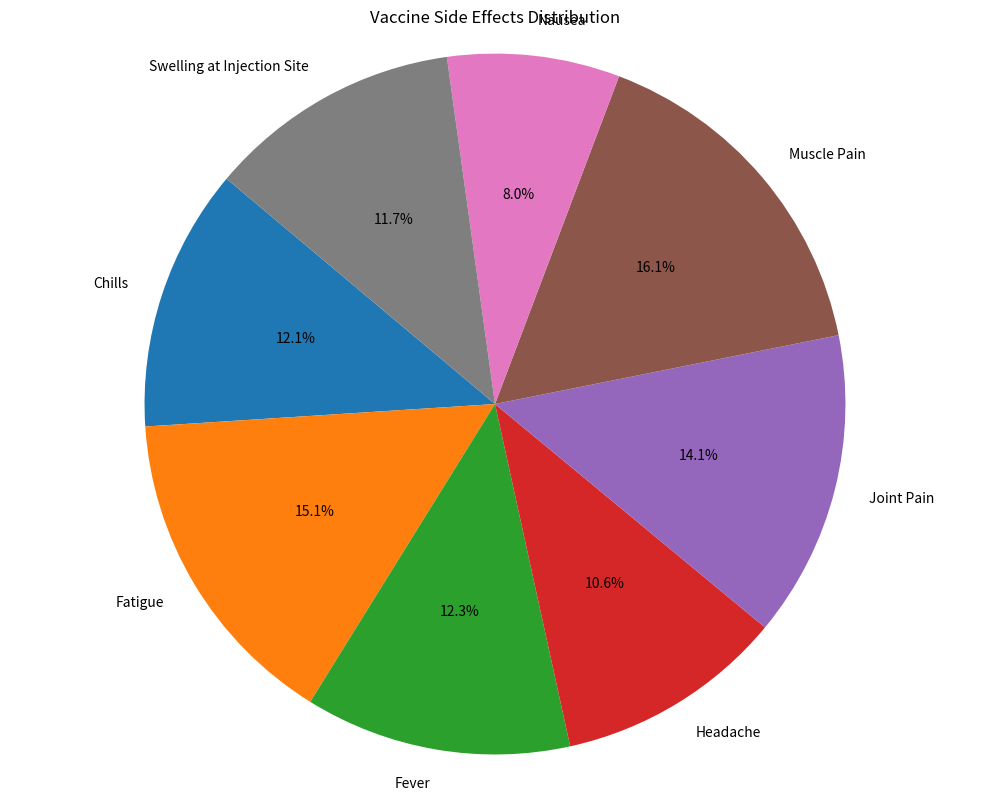

This figure's Python source:
import pandas as pd
import matplotlib.pyplot as plt
import numpy as np

# Define age groups
age_groups = ['0-17', '18-29', '30-39', '40-49', '50-59', '60+']

# Define vaccine side effects
side_effects = [
    'Fever',
    'Fatigue',
    'Headache',
    'Muscle Pain',
    'Joint Pain',
    'Nausea',
    'Chills',
    'Swelling at Injection Site',
]

# Simulate frequency of side effects for each age group
np.random.seed(0)  # For reproducibility
side_effects_data = {
    'Age Group': [],
    'Side Effect': [],
    'Frequency': []
}

for age_group in age_groups:
    for side_effect in side_effects:
        frequency = np.random.randint(5, 100)  # Random frequency between 5 and 100
        side_effects_data['Age Group'].append(age_group)
        side_effects_data['Side Effect'].append(side_effect)
        side_effects_data['Frequency'].append(frequency)

# Create DataFrame
df = pd.DataFrame(side_effects_data)

# Calculate total frequency for each side effect
total_frequency = df.groupby('Side Effect')['Frequency'].sum()

# Plotting
plt.figure(figsize=(10, 8))
plt.pie(total_frequency, labels=total_frequency.index, autopct='%1.1f%%', startangle=140)
plt.title('Vaccine Side Effects Distribution')
plt.axis('equal')  # Equal aspect ratio ensures that pie chart is circular

# Save the plot as a PNG image with the name "vaccine_side_effects_graph.png"
plt.tight_layout()  # Adjust layout to prevent clipping of labels
plt.savefig('vaccine_side_effects_graph.png')  # Save as PNG file with specified name

# Show plot
plt.show()
